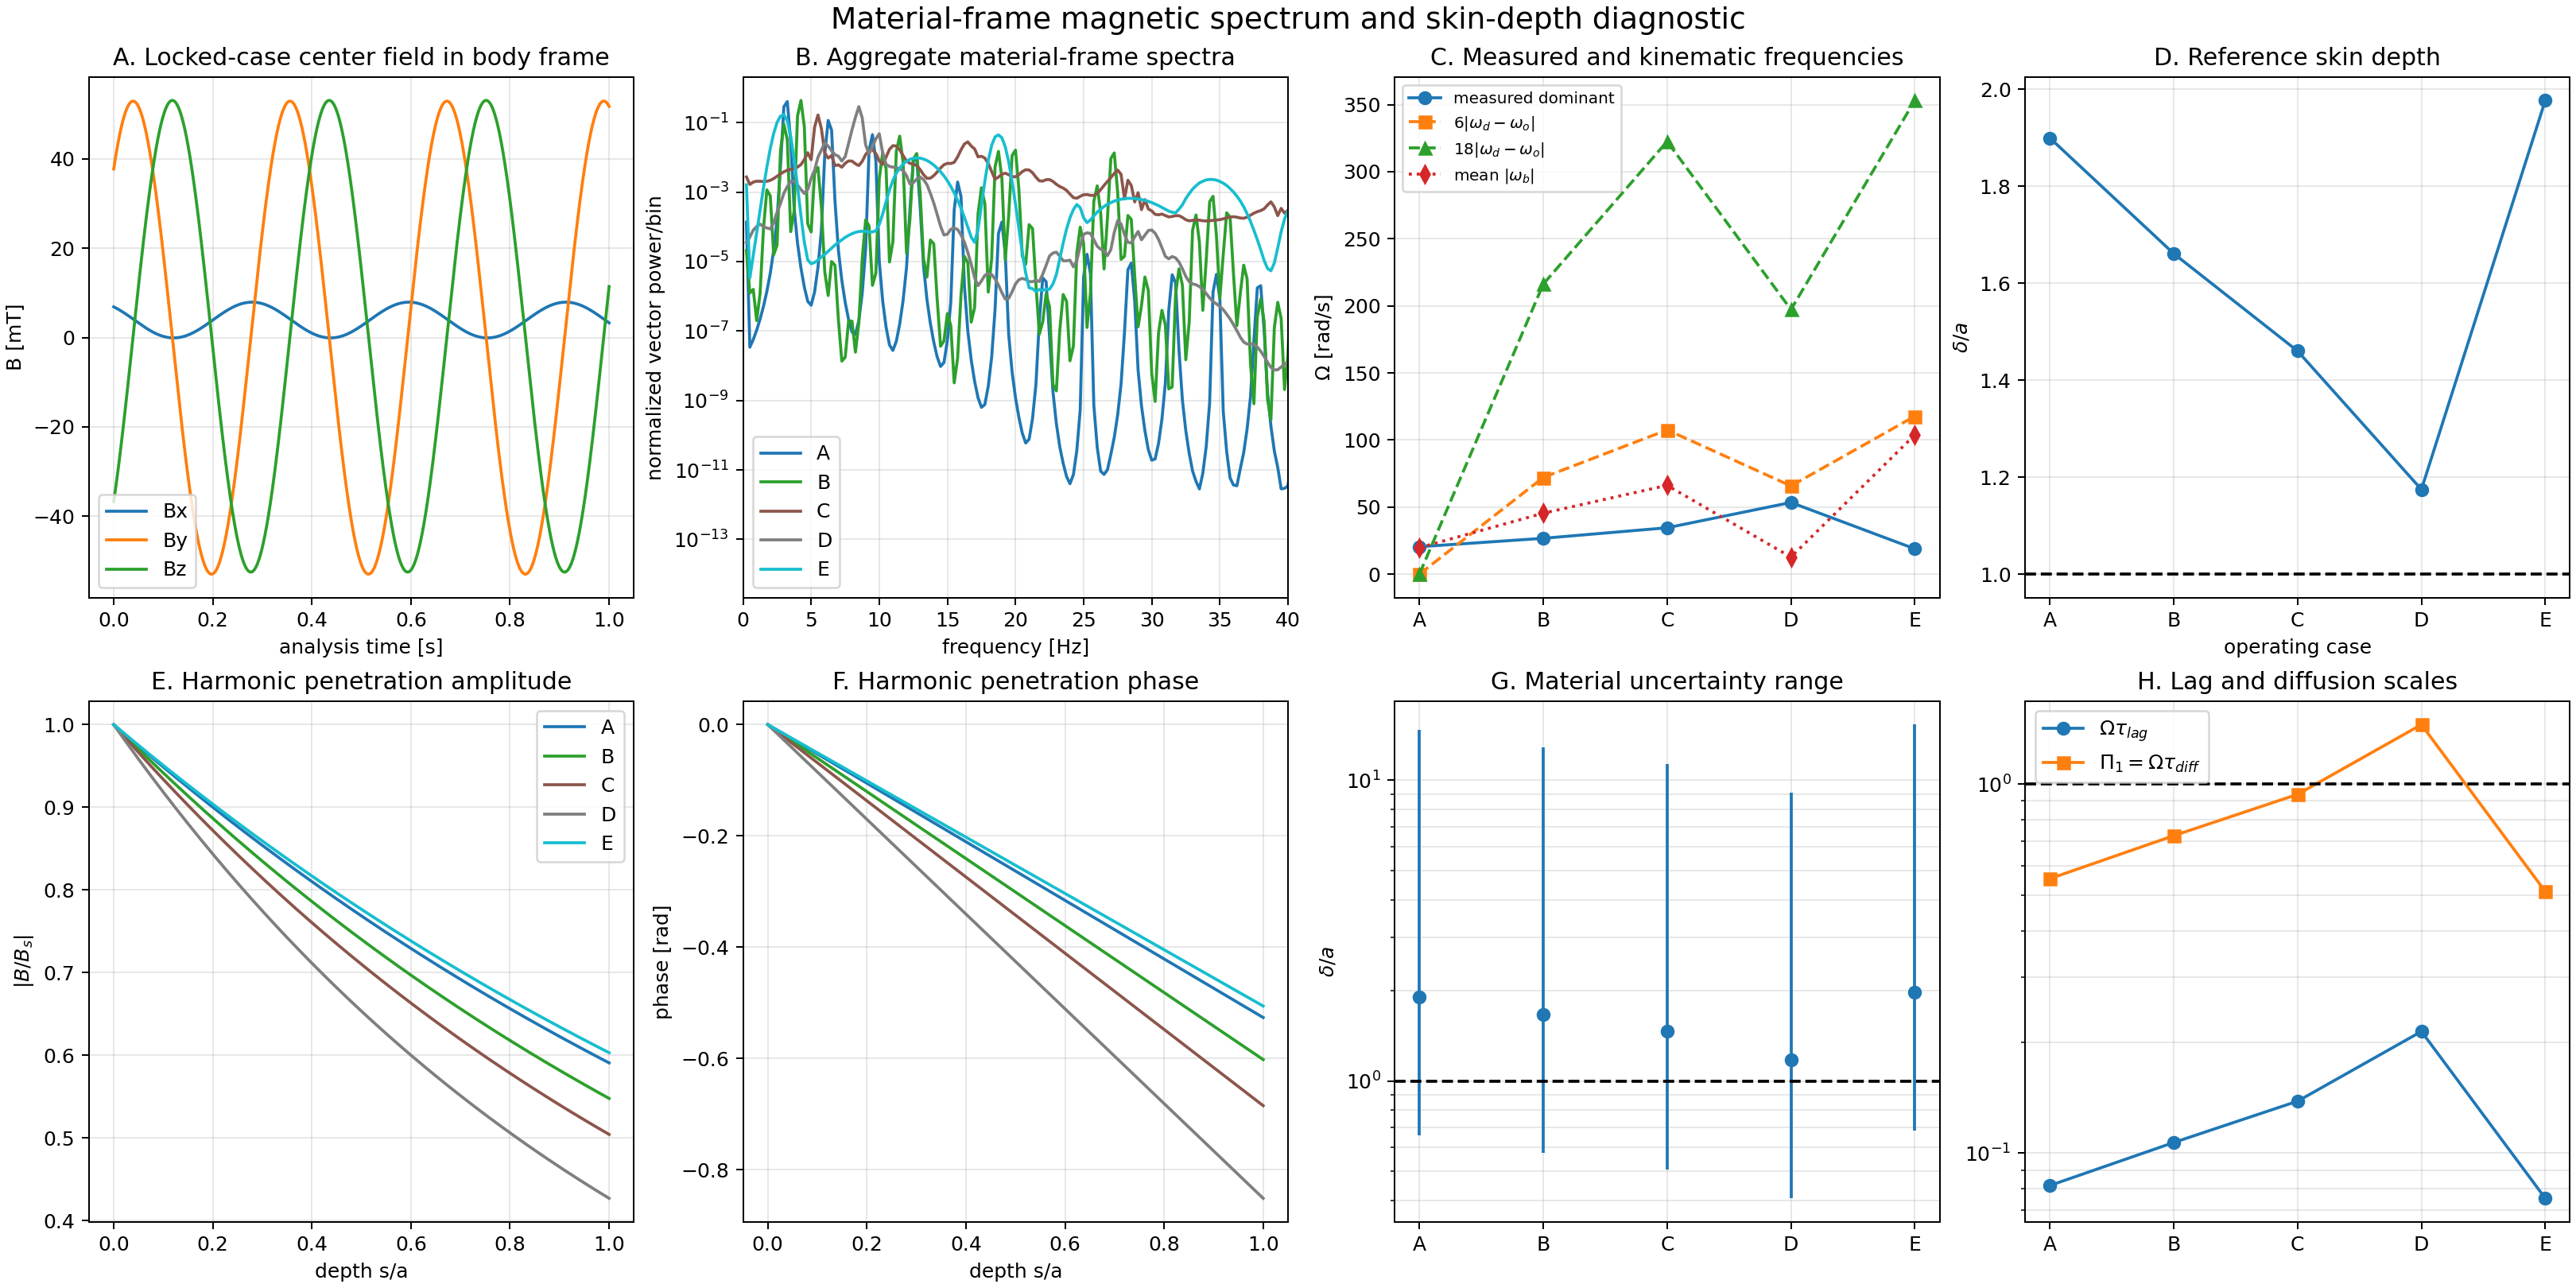

The data file committed next to this chart (first rows):
row_type, case, gap_m, omega_disc, material_point, peak_rank, frequency_hz, Omega_rad_s, peak_power_fraction, cumulative_top_power, Omega_rms, omega_orbit, omega_orbit_early, omega_orbit_late, mean_spin_magnitude, spin_early, spin_late, Omega6_orbit, Omega18_orbit, sigma_S_m, mu_r_ac, delta, delta_over_a, a_over_delta
spectral_peak, A_locked_3mm_2, 0.003, 2.0, center, 1, 3.25, 20.42, 0.9912, 0.9912, 19.86, 2, 2, 2, 19.75, 19.75, 19.75, 5.927525137394696e-11, 1.7782575412184087e-10, 1000000, 10.0, 0.08828, 14.71, 0.06796
spectral_peak, A_locked_3mm_2, 0.003, 2.0, center, 1, 3.25, 20.42, 0.9912, 0.9912, 19.86, 2, 2, 2, 19.75, 19.75, 19.75, 5.927525137394696e-11, 1.7782575412184087e-10, 1000000, 50.0, 0.03948, 6.58, 0.152
spectral_peak, A_locked_3mm_2, 0.003, 2.0, center, 1, 3.25, 20.42, 0.9912, 0.9912, 19.86, 2, 2, 2, 19.75, 19.75, 19.75, 5.927525137394696e-11, 1.7782575412184087e-10, 1000000, 100.0, 0.02792, 4.653, 0.2149
spectral_peak, A_locked_3mm_2, 0.003, 2.0, center, 1, 3.25, 20.42, 0.9912, 0.9912, 19.86, 2, 2, 2, 19.75, 19.75, 19.75, 5.927525137394696e-11, 1.7782575412184087e-10, 1000000, 500.0, 0.01249, 2.081, 0.4806
spectral_peak, A_locked_3mm_2, 0.003, 2.0, center, 1, 3.25, 20.42, 0.9912, 0.9912, 19.86, 2, 2, 2, 19.75, 19.75, 19.75, 5.927525137394696e-11, 1.7782575412184087e-10, 3000000, 10.0, 0.05097, 8.495, 0.1177
spectral_peak, A_locked_3mm_2, 0.003, 2.0, center, 1, 3.25, 20.42, 0.9912, 0.9912, 19.86, 2, 2, 2, 19.75, 19.75, 19.75, 5.927525137394696e-11, 1.7782575412184087e-10, 3000000, 50.0, 0.02279, 3.799, 0.2632
spectral_peak, A_locked_3mm_2, 0.003, 2.0, center, 1, 3.25, 20.42, 0.9912, 0.9912, 19.86, 2, 2, 2, 19.75, 19.75, 19.75, 5.927525137394696e-11, 1.7782575412184087e-10, 3000000, 100.0, 0.01612, 2.686, 0.3722
spectral_peak, A_locked_3mm_2, 0.003, 2.0, center, 1, 3.25, 20.42, 0.9912, 0.9912, 19.86, 2, 2, 2, 19.75, 19.75, 19.75, 5.927525137394696e-11, 1.7782575412184087e-10, 3000000, 500.0, 0.007208, 1.201, 0.8324
spectral_peak, A_locked_3mm_2, 0.003, 2.0, center, 1, 3.25, 20.42, 0.9912, 0.9912, 19.86, 2, 2, 2, 19.75, 19.75, 19.75, 5.927525137394696e-11, 1.7782575412184087e-10, 6000000, 10.0, 0.03604, 6.007, 0.1665
spectral_peak, A_locked_3mm_2, 0.003, 2.0, center, 1, 3.25, 20.42, 0.9912, 0.9912, 19.86, 2, 2, 2, 19.75, 19.75, 19.75, 5.927525137394696e-11, 1.7782575412184087e-10, 6000000, 50.0, 0.01612, 2.686, 0.3722
spectral_peak, A_locked_3mm_2, 0.003, 2.0, center, 1, 3.25, 20.42, 0.9912, 0.9912, 19.86, 2, 2, 2, 19.75, 19.75, 19.75, 5.927525137394696e-11, 1.7782575412184087e-10, 6000000, 100.0, 0.0114, 1.9, 0.5264
spectral_peak, A_locked_3mm_2, 0.003, 2.0, center, 1, 3.25, 20.42, 0.9912, 0.9912, 19.86, 2, 2, 2, 19.75, 19.75, 19.75, 5.927525137394696e-11, 1.7782575412184087e-10, 6000000, 500.0, 0.005097, 0.8495, 1.177
spectral_peak, A_locked_3mm_2, 0.003, 2.0, center, 1, 3.25, 20.42, 0.9912, 0.9912, 19.86, 2, 2, 2, 19.75, 19.75, 19.75, 5.927525137394696e-11, 1.7782575412184087e-10, 10000000, 10.0, 0.02792, 4.653, 0.2149
spectral_peak, A_locked_3mm_2, 0.003, 2.0, center, 1, 3.25, 20.42, 0.9912, 0.9912, 19.86, 2, 2, 2, 19.75, 19.75, 19.75, 5.927525137394696e-11, 1.7782575412184087e-10, 10000000, 50.0, 0.01249, 2.081, 0.4806
spectral_peak, A_locked_3mm_2, 0.003, 2.0, center, 1, 3.25, 20.42, 0.9912, 0.9912, 19.86, 2, 2, 2, 19.75, 19.75, 19.75, 5.927525137394696e-11, 1.7782575412184087e-10, 10000000, 100.0, 0.008828, 1.471, 0.6796
spectral_peak, A_locked_3mm_2, 0.003, 2.0, center, 1, 3.25, 20.42, 0.9912, 0.9912, 19.86, 2, 2, 2, 19.75, 19.75, 19.75, 5.927525137394696e-11, 1.7782575412184087e-10, 10000000, 500.0, 0.003948, 0.658, 1.52
spectral_peak, A_locked_3mm_2, 0.003, 2.0, +body_x, 1, 3.25, 20.42, 0.9879, 0.9879, 19.96, 2, 2, 2, 19.75, 19.75, 19.75, 5.927525137394696e-11, 1.7782575412184087e-10, 1000000, 10.0, 0.08828, 14.71, 0.06796
spectral_peak, A_locked_3mm_2, 0.003, 2.0, +body_x, 1, 3.25, 20.42, 0.9879, 0.9879, 19.96, 2, 2, 2, 19.75, 19.75, 19.75, 5.927525137394696e-11, 1.7782575412184087e-10, 1000000, 50.0, 0.03948, 6.58, 0.152
spectral_peak, A_locked_3mm_2, 0.003, 2.0, +body_x, 1, 3.25, 20.42, 0.9879, 0.9879, 19.96, 2, 2, 2, 19.75, 19.75, 19.75, 5.927525137394696e-11, 1.7782575412184087e-10, 1000000, 100.0, 0.02792, 4.653, 0.2149
spectral_peak, A_locked_3mm_2, 0.003, 2.0, +body_x, 1, 3.25, 20.42, 0.9879, 0.9879, 19.96, 2, 2, 2, 19.75, 19.75, 19.75, 5.927525137394696e-11, 1.7782575412184087e-10, 1000000, 500.0, 0.01249, 2.081, 0.4806
spectral_peak, A_locked_3mm_2, 0.003, 2.0, +body_x, 1, 3.25, 20.42, 0.9879, 0.9879, 19.96, 2, 2, 2, 19.75, 19.75, 19.75, 5.927525137394696e-11, 1.7782575412184087e-10, 3000000, 10.0, 0.05097, 8.495, 0.1177
spectral_peak, A_locked_3mm_2, 0.003, 2.0, +body_x, 1, 3.25, 20.42, 0.9879, 0.9879, 19.96, 2, 2, 2, 19.75, 19.75, 19.75, 5.927525137394696e-11, 1.7782575412184087e-10, 3000000, 50.0, 0.02279, 3.799, 0.2632
spectral_peak, A_locked_3mm_2, 0.003, 2.0, +body_x, 1, 3.25, 20.42, 0.9879, 0.9879, 19.96, 2, 2, 2, 19.75, 19.75, 19.75, 5.927525137394696e-11, 1.7782575412184087e-10, 3000000, 100.0, 0.01612, 2.686, 0.3722
spectral_peak, A_locked_3mm_2, 0.003, 2.0, +body_x, 1, 3.25, 20.42, 0.9879, 0.9879, 19.96, 2, 2, 2, 19.75, 19.75, 19.75, 5.927525137394696e-11, 1.7782575412184087e-10, 3000000, 500.0, 0.007208, 1.201, 0.8324
spectral_peak, A_locked_3mm_2, 0.003, 2.0, +body_x, 1, 3.25, 20.42, 0.9879, 0.9879, 19.96, 2, 2, 2, 19.75, 19.75, 19.75, 5.927525137394696e-11, 1.7782575412184087e-10, 6000000, 10.0, 0.03604, 6.007, 0.1665
spectral_peak, A_locked_3mm_2, 0.003, 2.0, +body_x, 1, 3.25, 20.42, 0.9879, 0.9879, 19.96, 2, 2, 2, 19.75, 19.75, 19.75, 5.927525137394696e-11, 1.7782575412184087e-10, 6000000, 50.0, 0.01612, 2.686, 0.3722
spectral_peak, A_locked_3mm_2, 0.003, 2.0, +body_x, 1, 3.25, 20.42, 0.9879, 0.9879, 19.96, 2, 2, 2, 19.75, 19.75, 19.75, 5.927525137394696e-11, 1.7782575412184087e-10, 6000000, 100.0, 0.0114, 1.9, 0.5264
spectral_peak, A_locked_3mm_2, 0.003, 2.0, +body_x, 1, 3.25, 20.42, 0.9879, 0.9879, 19.96, 2, 2, 2, 19.75, 19.75, 19.75, 5.927525137394696e-11, 1.7782575412184087e-10, 6000000, 500.0, 0.005097, 0.8495, 1.177
spectral_peak, A_locked_3mm_2, 0.003, 2.0, +body_x, 1, 3.25, 20.42, 0.9879, 0.9879, 19.96, 2, 2, 2, 19.75, 19.75, 19.75, 5.927525137394696e-11, 1.7782575412184087e-10, 10000000, 10.0, 0.02792, 4.653, 0.2149
spectral_peak, A_locked_3mm_2, 0.003, 2.0, +body_x, 1, 3.25, 20.42, 0.9879, 0.9879, 19.96, 2, 2, 2, 19.75, 19.75, 19.75, 5.927525137394696e-11, 1.7782575412184087e-10, 10000000, 50.0, 0.01249, 2.081, 0.4806
spectral_peak, A_locked_3mm_2, 0.003, 2.0, +body_x, 1, 3.25, 20.42, 0.9879, 0.9879, 19.96, 2, 2, 2, 19.75, 19.75, 19.75, 5.927525137394696e-11, 1.7782575412184087e-10, 10000000, 100.0, 0.008828, 1.471, 0.6796
spectral_peak, A_locked_3mm_2, 0.003, 2.0, +body_x, 1, 3.25, 20.42, 0.9879, 0.9879, 19.96, 2, 2, 2, 19.75, 19.75, 19.75, 5.927525137394696e-11, 1.7782575412184087e-10, 10000000, 500.0, 0.003948, 0.658, 1.52
spectral_peak, A_locked_3mm_2, 0.003, 2.0, +body_x, 2, 6.25, 39.27, 0.003352, 0.9912, 19.96, 2, 2, 2, 19.75, 19.75, 19.75, 5.927525137394696e-11, 1.7782575412184087e-10, 1000000, 10.0, 0.06366, 10.61, 0.09425
spectral_peak, A_locked_3mm_2, 0.003, 2.0, +body_x, 2, 6.25, 39.27, 0.003352, 0.9912, 19.96, 2, 2, 2, 19.75, 19.75, 19.75, 5.927525137394696e-11, 1.7782575412184087e-10, 1000000, 50.0, 0.02847, 4.745, 0.2107
spectral_peak, A_locked_3mm_2, 0.003, 2.0, +body_x, 2, 6.25, 39.27, 0.003352, 0.9912, 19.96, 2, 2, 2, 19.75, 19.75, 19.75, 5.927525137394696e-11, 1.7782575412184087e-10, 1000000, 100.0, 0.02013, 3.355, 0.298
spectral_peak, A_locked_3mm_2, 0.003, 2.0, +body_x, 2, 6.25, 39.27, 0.003352, 0.9912, 19.96, 2, 2, 2, 19.75, 19.75, 19.75, 5.927525137394696e-11, 1.7782575412184087e-10, 1000000, 500.0, 0.009003, 1.501, 0.6664
spectral_peak, A_locked_3mm_2, 0.003, 2.0, +body_x, 2, 6.25, 39.27, 0.003352, 0.9912, 19.96, 2, 2, 2, 19.75, 19.75, 19.75, 5.927525137394696e-11, 1.7782575412184087e-10, 3000000, 10.0, 0.03676, 6.126, 0.1632
spectral_peak, A_locked_3mm_2, 0.003, 2.0, +body_x, 2, 6.25, 39.27, 0.003352, 0.9912, 19.96, 2, 2, 2, 19.75, 19.75, 19.75, 5.927525137394696e-11, 1.7782575412184087e-10, 3000000, 50.0, 0.01644, 2.74, 0.365
spectral_peak, A_locked_3mm_2, 0.003, 2.0, +body_x, 2, 6.25, 39.27, 0.003352, 0.9912, 19.96, 2, 2, 2, 19.75, 19.75, 19.75, 5.927525137394696e-11, 1.7782575412184087e-10, 3000000, 100.0, 0.01162, 1.937, 0.5162
spectral_peak, A_locked_3mm_2, 0.003, 2.0, +body_x, 2, 6.25, 39.27, 0.003352, 0.9912, 19.96, 2, 2, 2, 19.75, 19.75, 19.75, 5.927525137394696e-11, 1.7782575412184087e-10, 3000000, 500.0, 0.005198, 0.8663, 1.154
spectral_peak, A_locked_3mm_2, 0.003, 2.0, +body_x, 2, 6.25, 39.27, 0.003352, 0.9912, 19.96, 2, 2, 2, 19.75, 19.75, 19.75, 5.927525137394696e-11, 1.7782575412184087e-10, 6000000, 10.0, 0.02599, 4.332, 0.2309
spectral_peak, A_locked_3mm_2, 0.003, 2.0, +body_x, 2, 6.25, 39.27, 0.003352, 0.9912, 19.96, 2, 2, 2, 19.75, 19.75, 19.75, 5.927525137394696e-11, 1.7782575412184087e-10, 6000000, 50.0, 0.01162, 1.937, 0.5162
spectral_peak, A_locked_3mm_2, 0.003, 2.0, +body_x, 2, 6.25, 39.27, 0.003352, 0.9912, 19.96, 2, 2, 2, 19.75, 19.75, 19.75, 5.927525137394696e-11, 1.7782575412184087e-10, 6000000, 100.0, 0.008219, 1.37, 0.73
spectral_peak, A_locked_3mm_2, 0.003, 2.0, +body_x, 2, 6.25, 39.27, 0.003352, 0.9912, 19.96, 2, 2, 2, 19.75, 19.75, 19.75, 5.927525137394696e-11, 1.7782575412184087e-10, 6000000, 500.0, 0.003676, 0.6126, 1.632
spectral_peak, A_locked_3mm_2, 0.003, 2.0, +body_x, 2, 6.25, 39.27, 0.003352, 0.9912, 19.96, 2, 2, 2, 19.75, 19.75, 19.75, 5.927525137394696e-11, 1.7782575412184087e-10, 10000000, 10.0, 0.02013, 3.355, 0.298
spectral_peak, A_locked_3mm_2, 0.003, 2.0, +body_x, 2, 6.25, 39.27, 0.003352, 0.9912, 19.96, 2, 2, 2, 19.75, 19.75, 19.75, 5.927525137394696e-11, 1.7782575412184087e-10, 10000000, 50.0, 0.009003, 1.501, 0.6664
spectral_peak, A_locked_3mm_2, 0.003, 2.0, +body_x, 2, 6.25, 39.27, 0.003352, 0.9912, 19.96, 2, 2, 2, 19.75, 19.75, 19.75, 5.927525137394696e-11, 1.7782575412184087e-10, 10000000, 100.0, 0.006366, 1.061, 0.9425
spectral_peak, A_locked_3mm_2, 0.003, 2.0, +body_x, 2, 6.25, 39.27, 0.003352, 0.9912, 19.96, 2, 2, 2, 19.75, 19.75, 19.75, 5.927525137394696e-11, 1.7782575412184087e-10, 10000000, 500.0, 0.002847, 0.4745, 2.107
spectral_peak, A_locked_3mm_2, 0.003, 2.0, -body_x, 1, 3.25, 20.42, 0.9867, 0.9867, 19.99, 2, 2, 2, 19.75, 19.75, 19.75, 5.927525137394696e-11, 1.7782575412184087e-10, 1000000, 10.0, 0.08828, 14.71, 0.06796
spectral_peak, A_locked_3mm_2, 0.003, 2.0, -body_x, 1, 3.25, 20.42, 0.9867, 0.9867, 19.99, 2, 2, 2, 19.75, 19.75, 19.75, 5.927525137394696e-11, 1.7782575412184087e-10, 1000000, 50.0, 0.03948, 6.58, 0.152
spectral_peak, A_locked_3mm_2, 0.003, 2.0, -body_x, 1, 3.25, 20.42, 0.9867, 0.9867, 19.99, 2, 2, 2, 19.75, 19.75, 19.75, 5.927525137394696e-11, 1.7782575412184087e-10, 1000000, 100.0, 0.02792, 4.653, 0.2149
spectral_peak, A_locked_3mm_2, 0.003, 2.0, -body_x, 1, 3.25, 20.42, 0.9867, 0.9867, 19.99, 2, 2, 2, 19.75, 19.75, 19.75, 5.927525137394696e-11, 1.7782575412184087e-10, 1000000, 500.0, 0.01249, 2.081, 0.4806
spectral_peak, A_locked_3mm_2, 0.003, 2.0, -body_x, 1, 3.25, 20.42, 0.9867, 0.9867, 19.99, 2, 2, 2, 19.75, 19.75, 19.75, 5.927525137394696e-11, 1.7782575412184087e-10, 3000000, 10.0, 0.05097, 8.495, 0.1177
spectral_peak, A_locked_3mm_2, 0.003, 2.0, -body_x, 1, 3.25, 20.42, 0.9867, 0.9867, 19.99, 2, 2, 2, 19.75, 19.75, 19.75, 5.927525137394696e-11, 1.7782575412184087e-10, 3000000, 50.0, 0.02279, 3.799, 0.2632
spectral_peak, A_locked_3mm_2, 0.003, 2.0, -body_x, 1, 3.25, 20.42, 0.9867, 0.9867, 19.99, 2, 2, 2, 19.75, 19.75, 19.75, 5.927525137394696e-11, 1.7782575412184087e-10, 3000000, 100.0, 0.01612, 2.686, 0.3722
spectral_peak, A_locked_3mm_2, 0.003, 2.0, -body_x, 1, 3.25, 20.42, 0.9867, 0.9867, 19.99, 2, 2, 2, 19.75, 19.75, 19.75, 5.927525137394696e-11, 1.7782575412184087e-10, 3000000, 500.0, 0.007208, 1.201, 0.8324
spectral_peak, A_locked_3mm_2, 0.003, 2.0, -body_x, 1, 3.25, 20.42, 0.9867, 0.9867, 19.99, 2, 2, 2, 19.75, 19.75, 19.75, 5.927525137394696e-11, 1.7782575412184087e-10, 6000000, 10.0, 0.03604, 6.007, 0.1665
spectral_peak, A_locked_3mm_2, 0.003, 2.0, -body_x, 1, 3.25, 20.42, 0.9867, 0.9867, 19.99, 2, 2, 2, 19.75, 19.75, 19.75, 5.927525137394696e-11, 1.7782575412184087e-10, 6000000, 50.0, 0.01612, 2.686, 0.3722
spectral_peak, A_locked_3mm_2, 0.003, 2.0, -body_x, 1, 3.25, 20.42, 0.9867, 0.9867, 19.99, 2, 2, 2, 19.75, 19.75, 19.75, 5.927525137394696e-11, 1.7782575412184087e-10, 6000000, 100.0, 0.0114, 1.9, 0.5264
spectral_peak, A_locked_3mm_2, 0.003, 2.0, -body_x, 1, 3.25, 20.42, 0.9867, 0.9867, 19.99, 2, 2, 2, 19.75, 19.75, 19.75, 5.927525137394696e-11, 1.7782575412184087e-10, 6000000, 500.0, 0.005097, 0.8495, 1.177
... 1,827 more rows
